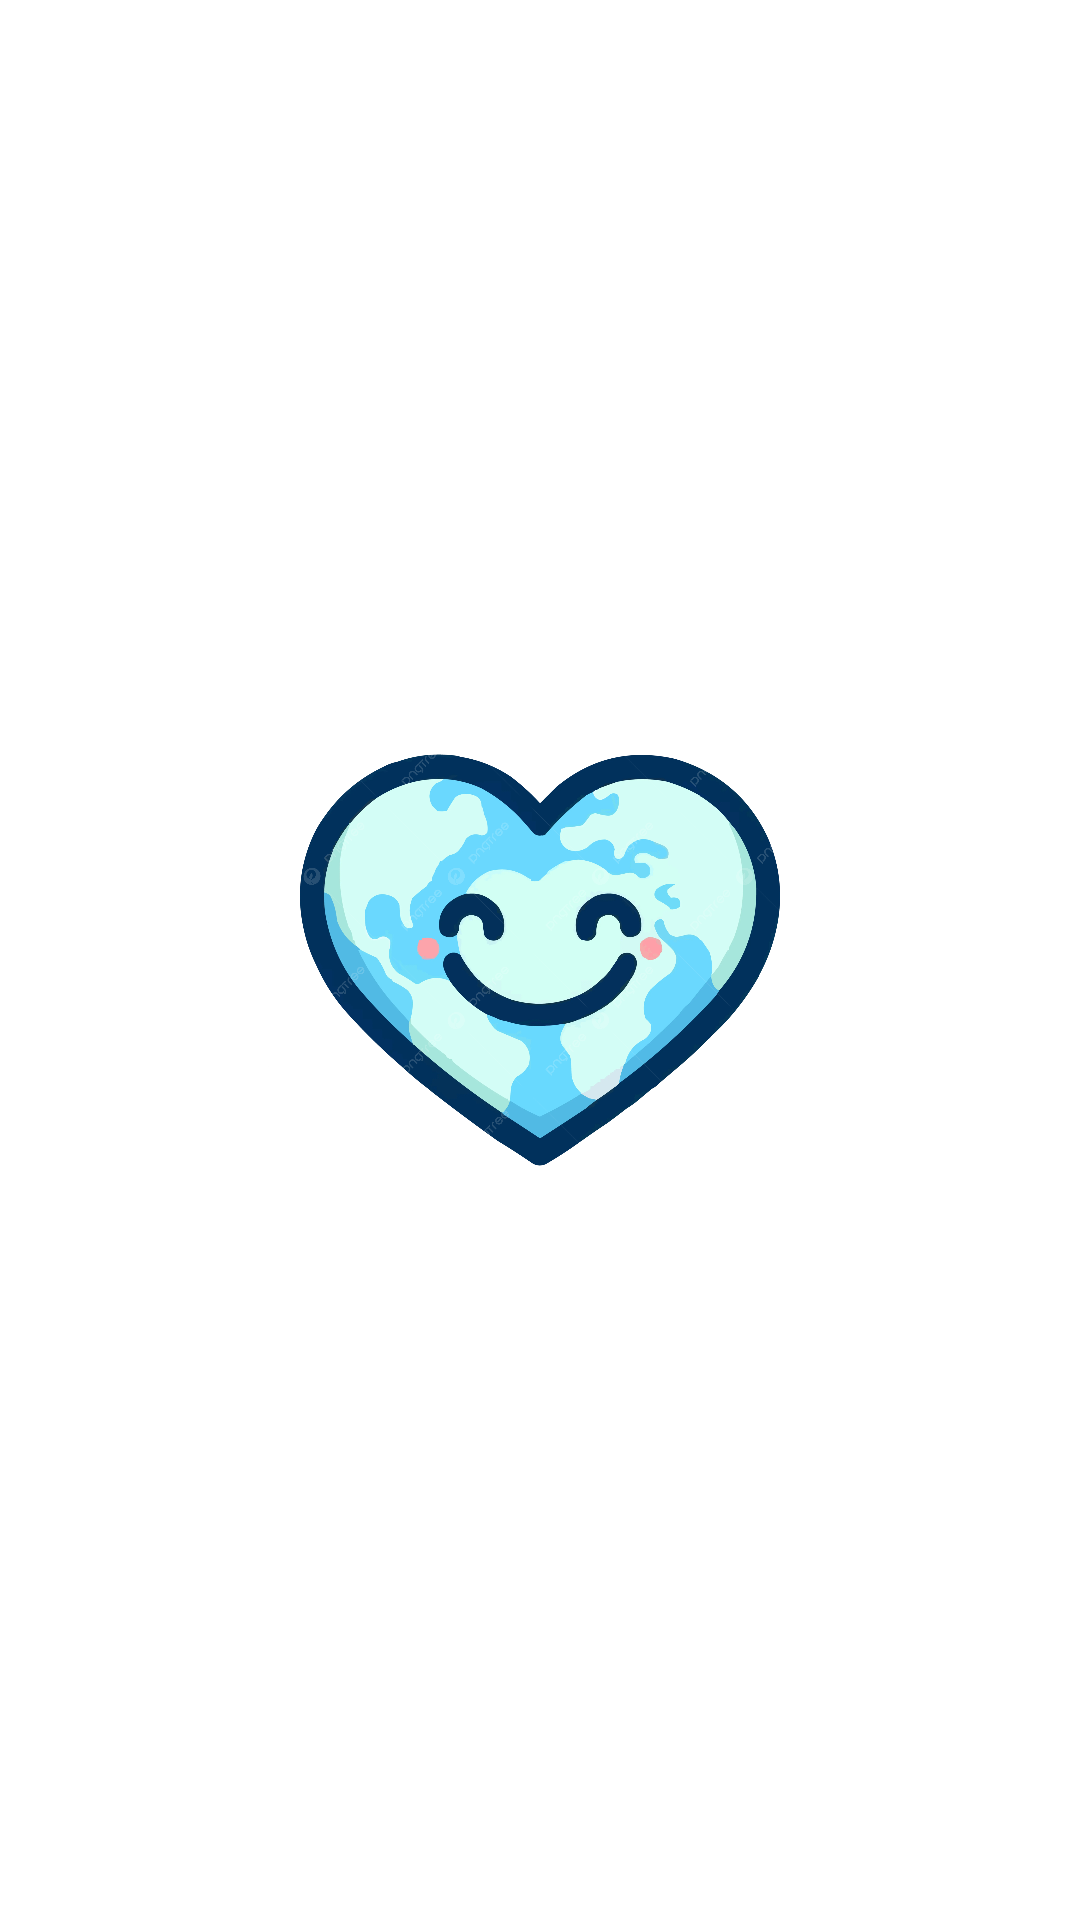

Here is an Android app screen rendered from its layout file. Give the layout XML and the strings, colors and styles it references.
<!-- AndroidManifest.xml: activity theme Theme.HealthPalApp -->
<!-- res/layout/activity_splash_screen.xml -->
<?xml version="1.0" encoding="utf-8"?>
<androidx.constraintlayout.widget.ConstraintLayout xmlns:android="http://schemas.android.com/apk/res/android"
    xmlns:app="http://schemas.android.com/apk/res-auto"
    xmlns:tools="http://schemas.android.com/tools"
    android:id="@+id/main"
    android:layout_width="match_parent"
    android:layout_height="match_parent"
    android:fitsSystemWindows="true"
    tools:context=".SplashScreenActivity">

    <RelativeLayout xmlns:android="http://schemas.android.com/apk/res/android"
        android:layout_width="match_parent"
        android:layout_height="match_parent"
        android:background="@color/white">

        <ImageView
            android:id="@+id/splash_logo"
            android:layout_width="200dp"
            android:layout_height="200dp"
            android:layout_centerInParent="true"
            android:src="@drawable/logo"
            android:contentDescription="@string/splash_logo_desc"/>

    </RelativeLayout>

</androidx.constraintlayout.widget.ConstraintLayout>
<!-- resources referenced by this layout -->
<resources>
  <color name="white">#FFFFFFFF</color>
  <!-- drawable logo: png bitmap (drawable, 949350 bytes) -->
  <string name="splash_logo_desc">HealthPal</string>
  <style name="Theme.HealthPalApp" parent="Theme.MaterialComponents.DayNight.NoActionBar">
          
          <item name="colorPrimary">@color/blue</item>
          <item name="colorPrimaryVariant">@color/blue</item>
          <item name="colorOnPrimary">@color/blue</item>
          
          <item name="colorSecondary">@color/white</item>
          <item name="colorSecondaryVariant">@color/white</item>
          <item name="colorOnSecondary">@color/black</item>
          
          <item name="android:statusBarColor">?attr/colorPrimaryVariant</item>
          
      </style>
  <color name="blue">#0041C2 </color>
  <color name="black">#FF000000</color>
</resources>
